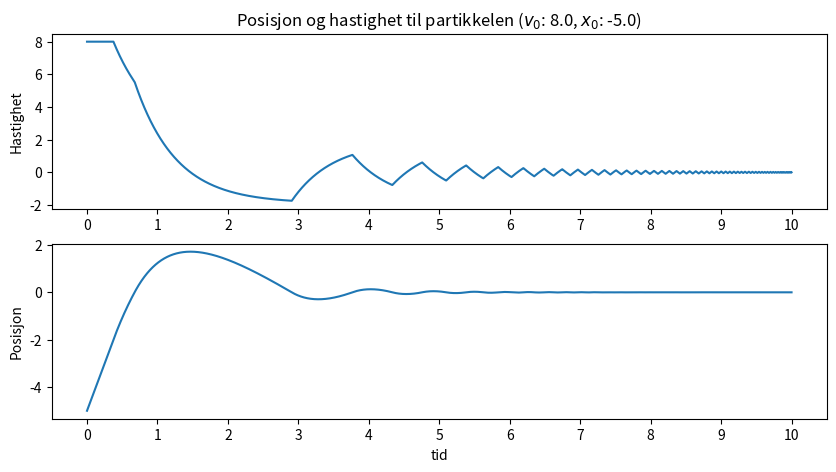
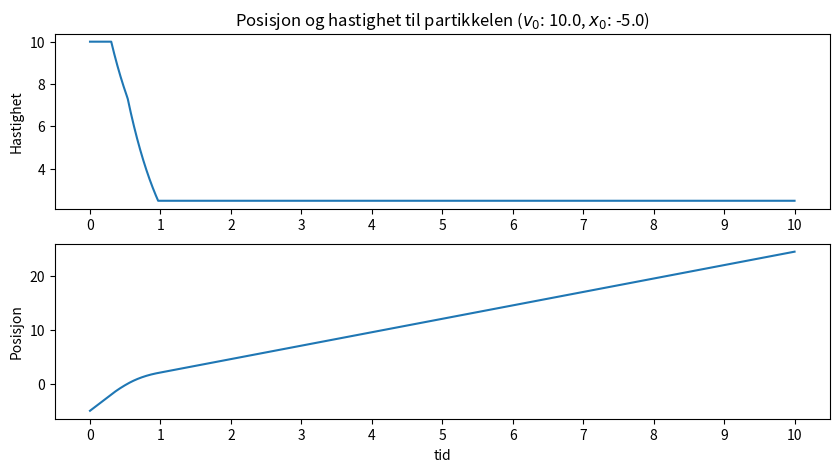
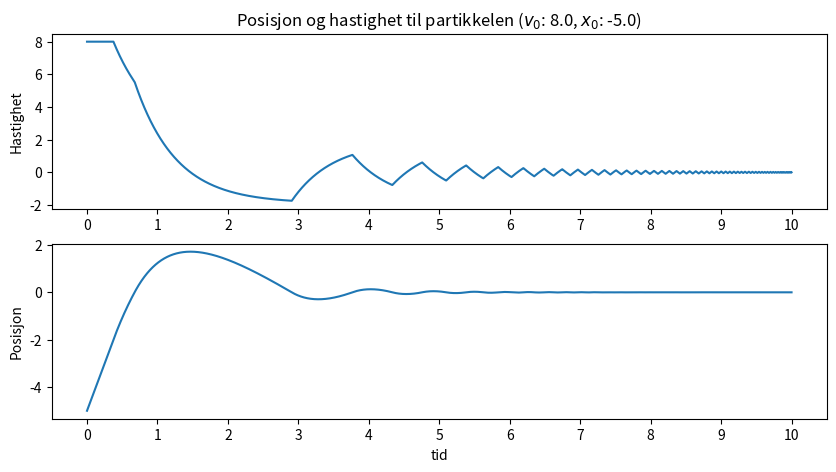
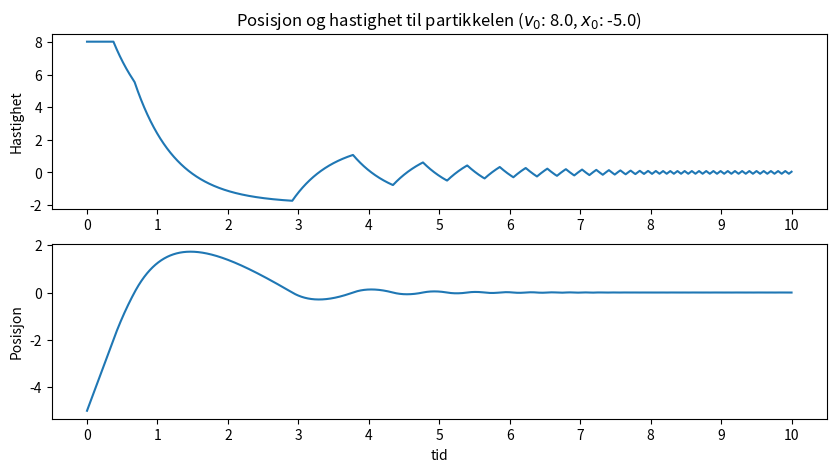
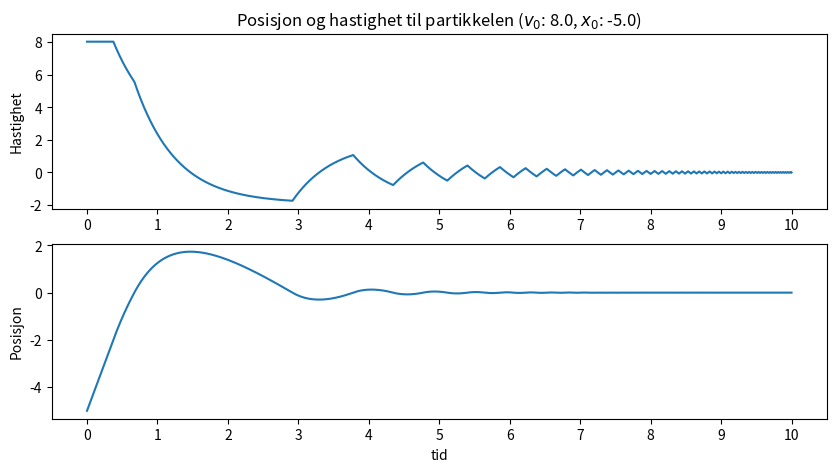
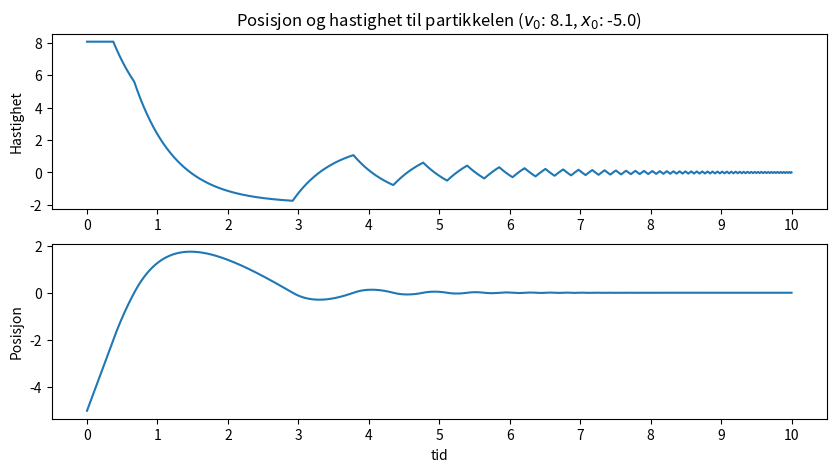
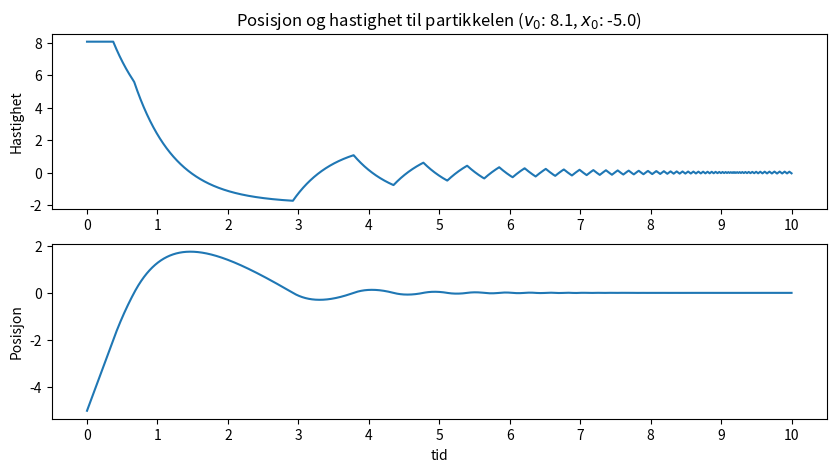
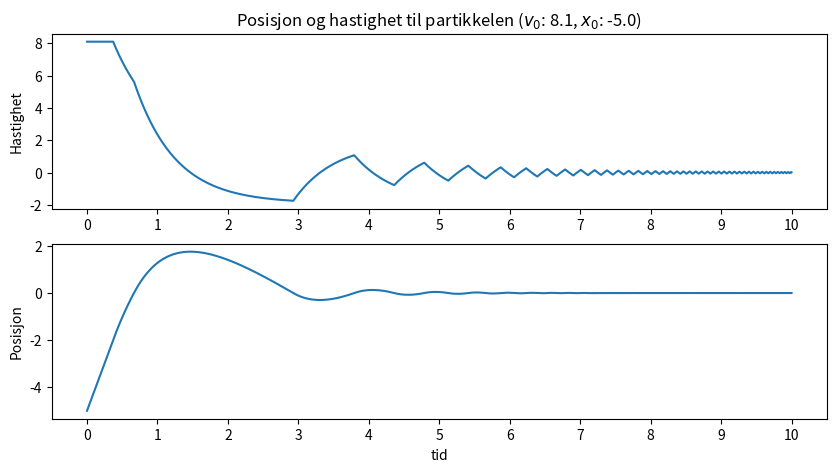
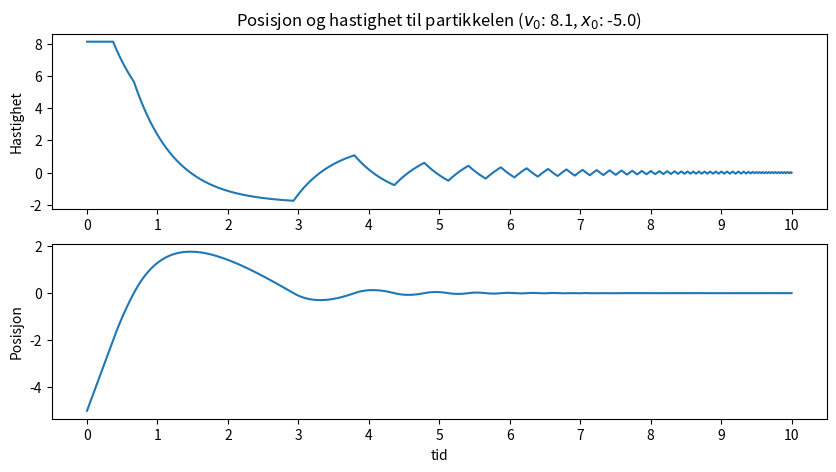
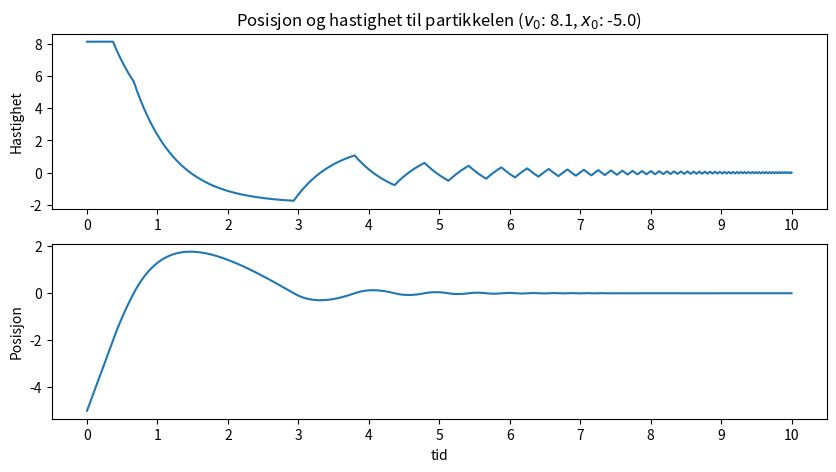
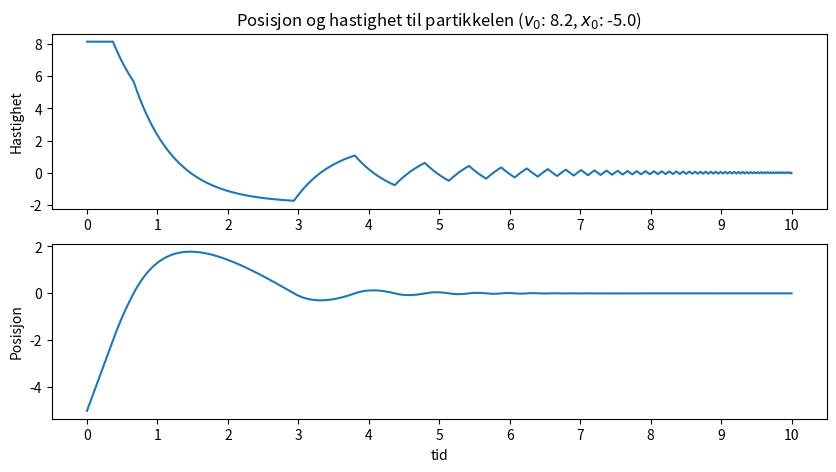
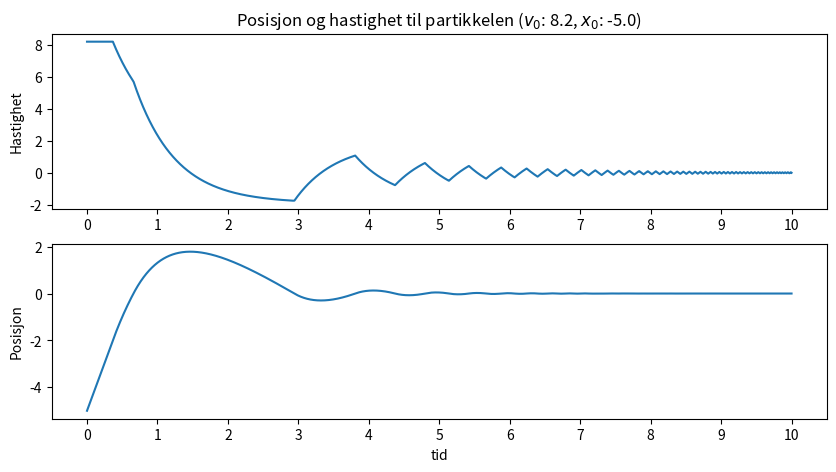
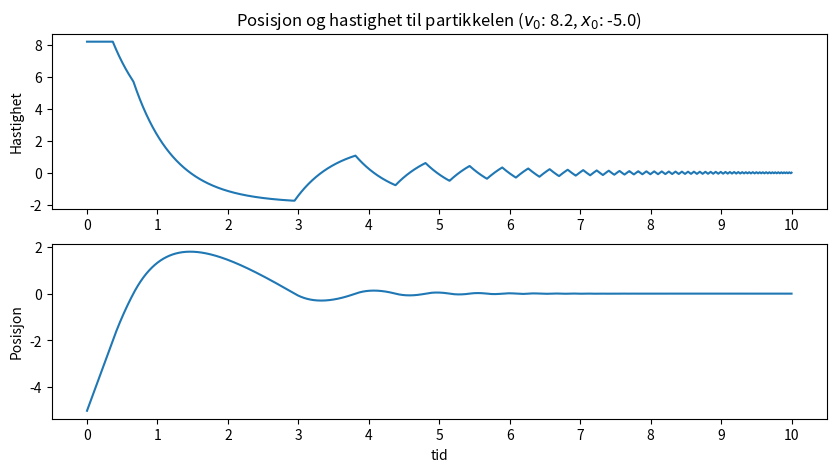
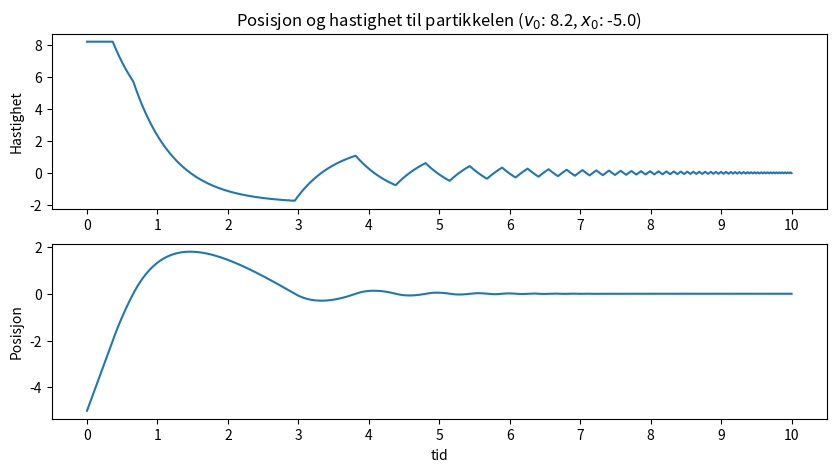
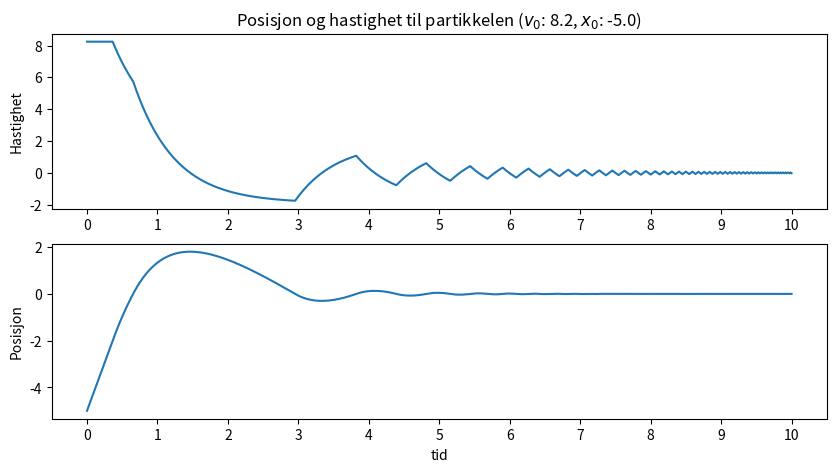
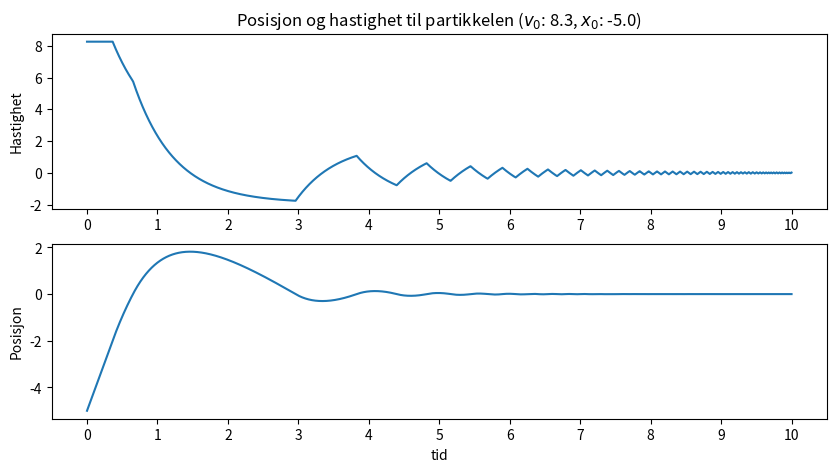

Write Python code to recreate these figures, in order.
##### Oblig 4   #####
import numpy as np
import matplotlib.pyplot as plt
import matplotlib.ticker as plticker

U0 = 150
m = 23
x0 = 2
alfa = 39.48

n = 10000            # tidssteg
T = 10              # tid [sek]
dt = T/n            # ∆t, ett tidssteg
a = np.zeros(n)
v = np.zeros(n)     # Array for fart
x = np.zeros(n)     # Array for x posisjon
t = np.zeros(n)

def F(x,v):
    return -(U0*x/(x0*abs(x)) + alfa*v)

def run_euler(ix,iv):
    x[0] = ix
    v[0] = iv

    for i in range(n-1):
        if abs(x[i]) > x0:
            a[i] = 0
        else:
            a[i] = float(F(x[i],v[i]))/m
        v[i+1] = v[i] + dt*a[i]
        x[i+1] = x[i] + dt*v[i+1]
        t[i+1] = t[i] + dt

    plt.figure(figsize = (10,5))
    ax1 = plt.subplot(211)
    plt.title(r'Posisjon og hastighet til partikkelen ($v_{0}$: %0.1f, $x_{0}$: %0.1f)'%(iv,ix))
    plt.plot(t,v)
    plt.ylabel('Hastighet')
    loc = plticker.MultipleLocator(base=1.0) # this locator puts ticks at regular intervals
    ax1.xaxis.set_major_locator(loc)

    ax2 = plt.subplot(212)
    plt.plot(t,x)
    plt.xlabel('tid')
    plt.ylabel('Posisjon')
    loc = plticker.MultipleLocator(base=1.0) # this locator puts ticks at regular intervals
    ax2.xaxis.set_major_locator(loc)
    plt.show() # avtagget for linjene 58-70.
    return x

# Kjører for v0 = 8, x = -5
run_euler(-5,8)

# Kjører for v0 = 10, x = -5
run_euler(-5,10)

# k, finne max v0 slik at partikkelen blir fanget
# sier at ix fortsatt er -5
# Må ligge mellom 8 og 10, går ut av fella ved 10.

iv = np.linspace(8,10,100)
ix = -5

for i in range(100):
    iv_max = iv[i]
    run_euler(ix,iv[i])
    if x[-1] > 0.2:
        break
print(r'Den største verdien til v0 er {:0.2f}.'.format(iv_max))
